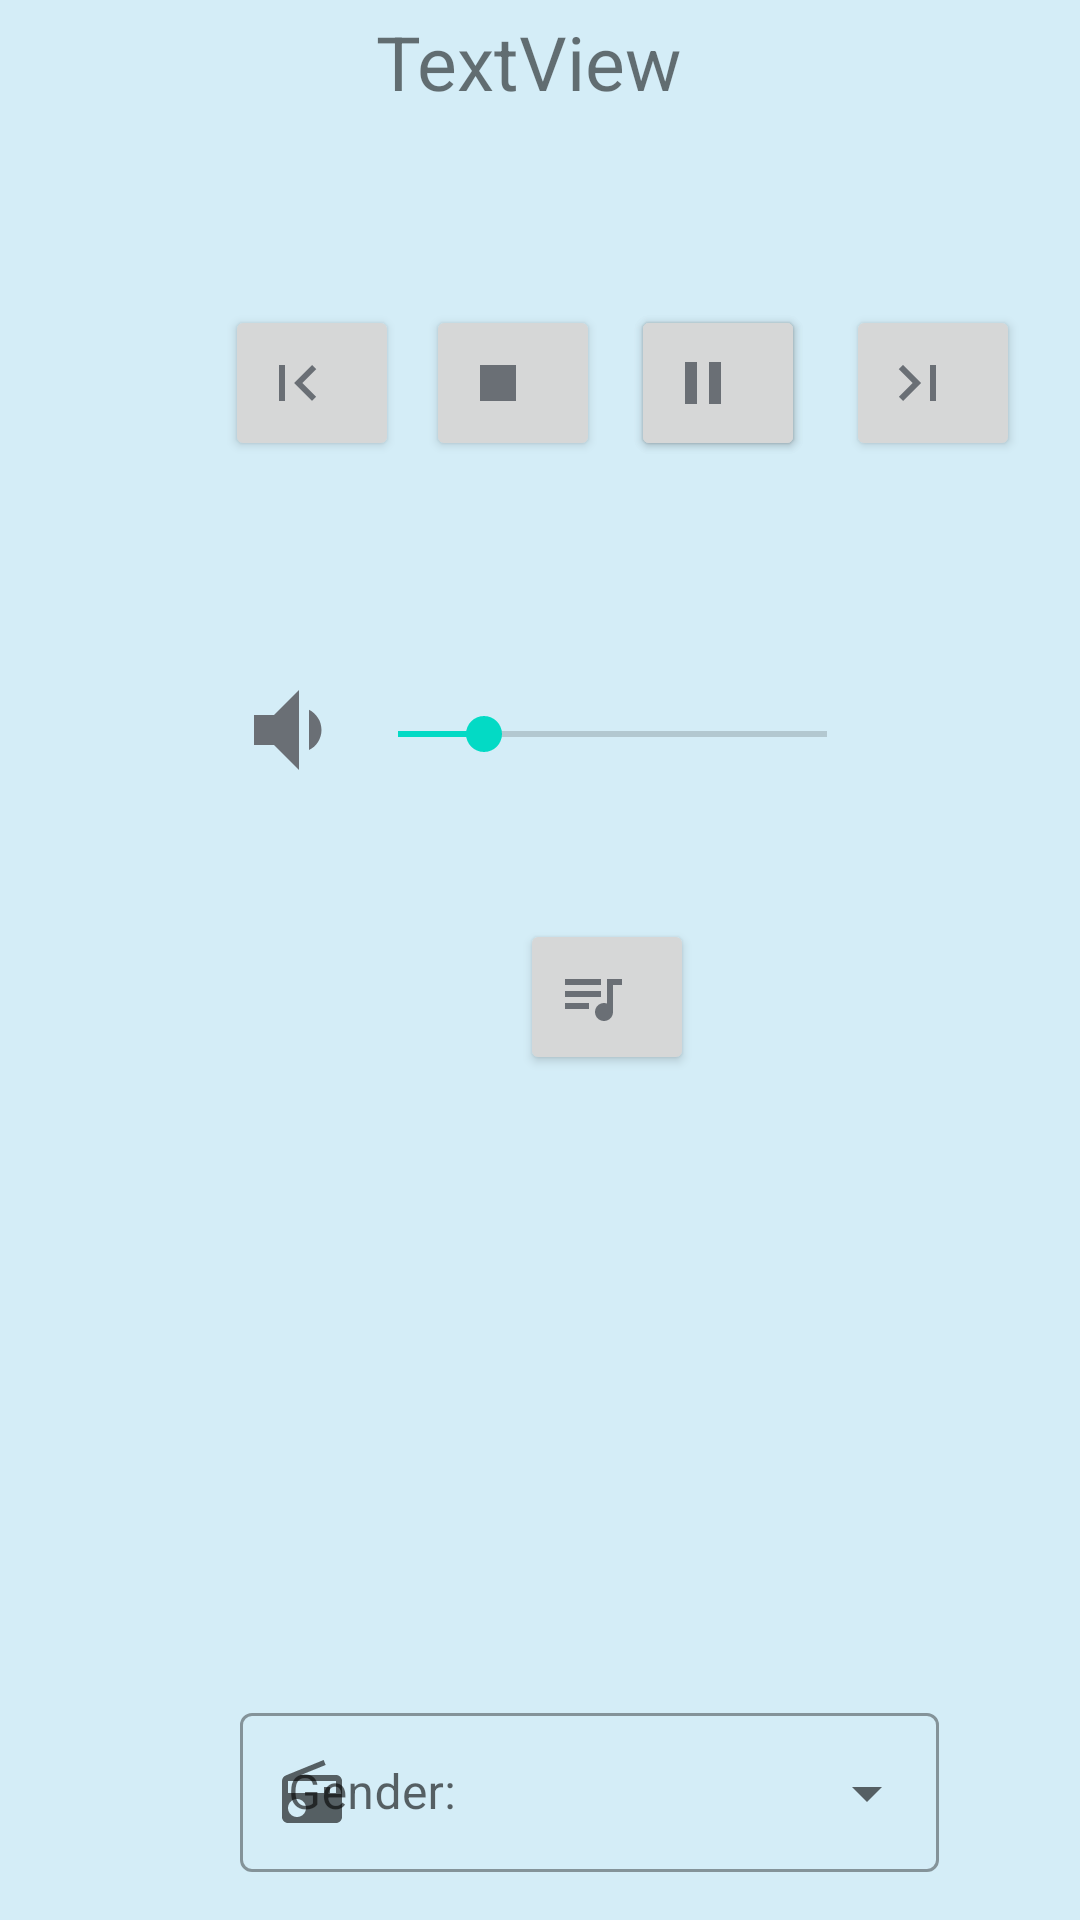

The Android layout XML behind this screen, and the referenced resources:
<!-- AndroidManifest.xml: application theme Theme.SmartClickApp -->
<!-- res/layout/fragment_speaker.xml -->
<?xml version="1.0" encoding="utf-8"?>
<androidx.constraintlayout.widget.ConstraintLayout xmlns:android="http://schemas.android.com/apk/res/android"
xmlns:app="http://schemas.android.com/apk/res-auto"
xmlns:tools="http://schemas.android.com/tools"
android:layout_width="match_parent"
android:layout_height="400dp"
android:layout_margin="10dp"
android:background="@color/main_act_background"
tools:context=".ui.devices.fragments.SpeakerFragment">


    <SeekBar
        android:id="@+id/speakerSeekBar"
        android:layout_width="175dp"
        android:layout_height="42dp"
        android:max="10"
        android:min="0"
        android:progress="2"
        android:scaleX="1"
        android:scaleY="1"
        app:layout_constraintBottom_toBottomOf="parent"
        app:layout_constraintEnd_toEndOf="parent"
        app:layout_constraintHorizontal_bias="0.631"
        app:layout_constraintStart_toStartOf="parent"
        app:layout_constraintTop_toTopOf="parent"
        app:layout_constraintVertical_bias="0.374" />

    <ImageView
        android:id="@+id/speakerIcon"
        android:layout_width="70dp"
        android:layout_height="68dp"
        android:contentDescription="TODO"
        app:layout_constraintBottom_toBottomOf="parent"
        app:layout_constraintEnd_toEndOf="parent"
        app:layout_constraintHorizontal_bias="0.003"
        app:layout_constraintStart_toStartOf="parent"
        app:layout_constraintTop_toTopOf="parent"
        app:layout_constraintVertical_bias="0.0"
        app:srcCompat="@drawable/speaker_asset" />

    <TextView
        android:id="@+id/speakerName"
        android:layout_width="288dp"
        android:layout_height="36dp"
        android:layout_marginEnd="40dp"
        android:text="TextView"
        android:textAlignment="center"
        android:textSize="25dp"
        app:layout_constraintBottom_toBottomOf="parent"
        app:layout_constraintEnd_toEndOf="parent"
        app:layout_constraintTop_toTopOf="parent"
        app:layout_constraintVertical_bias="0.006" />


    <ImageView
        android:id="@+id/speakerVolumeIcon"
        android:layout_width="42dp"
        android:layout_height="40dp"
        app:layout_constraintBottom_toBottomOf="parent"
        app:layout_constraintEnd_toEndOf="parent"
        app:layout_constraintHorizontal_bias="0.237"
        app:layout_constraintStart_toStartOf="parent"
        app:layout_constraintTop_toTopOf="parent"
        app:layout_constraintVertical_bias="0.372"
        app:srcCompat="@drawable/volume_down_asset" />

    <TextView
        android:id="@+id/speakerVolumeNumber"
        android:layout_width="wrap_content"
        android:layout_height="wrap_content"
        android:textSize="17sp"
        app:layout_constraintBottom_toBottomOf="parent"
        app:layout_constraintEnd_toEndOf="parent"
        app:layout_constraintHorizontal_bias="0.831"
        app:layout_constraintStart_toStartOf="parent"
        app:layout_constraintTop_toTopOf="parent"
        app:layout_constraintVertical_bias="0.376" />

    <Button
        android:id="@+id/colorPickerButton"
        android:layout_width="48dp"
        android:layout_height="36dp"
        android:background="?android:attr/selectableItemBackground"
        android:drawableLeft="@drawable/color_picker_asset"
        app:layout_constraintBottom_toBottomOf="parent"
        app:layout_constraintEnd_toEndOf="parent"
        app:layout_constraintHorizontal_bias="1.0"
        app:layout_constraintStart_toStartOf="parent"
        app:layout_constraintTop_toTopOf="parent"
        app:layout_constraintVertical_bias="0.014" />

    <Button
        android:id="@+id/speakerStop"
        android:layout_width="58dp"
        android:layout_height="52dp"
        android:drawableLeft="@drawable/stop_asset"
        android:textSize="12sp"
        app:layout_constraintBottom_toBottomOf="parent"
        app:layout_constraintEnd_toEndOf="parent"
        app:layout_constraintHorizontal_bias="0.47"
        app:layout_constraintStart_toStartOf="parent"
        app:layout_constraintTop_toTopOf="parent"
        app:layout_constraintVertical_bias="0.173" />

    <Button
        android:id="@+id/speakerPlay"
        android:layout_width="58dp"
        android:layout_height="52dp"
        android:drawableLeft="@drawable/play_asset"
        android:textSize="12sp"
        app:layout_constraintBottom_toBottomOf="parent"
        app:layout_constraintEnd_toEndOf="parent"
        app:layout_constraintHorizontal_bias="0.697"
        app:layout_constraintStart_toStartOf="parent"
        app:layout_constraintTop_toTopOf="parent"
        app:layout_constraintVertical_bias="0.173" />

    <Button
        android:id="@+id/speakerBackward"
        android:layout_width="58dp"
        android:layout_height="52dp"
        android:drawableLeft="@drawable/prev_asset"
        android:textSize="12sp"
        app:layout_constraintBottom_toBottomOf="parent"
        app:layout_constraintEnd_toEndOf="parent"
        app:layout_constraintHorizontal_bias="0.248"
        app:layout_constraintStart_toStartOf="parent"
        app:layout_constraintTop_toTopOf="parent"
        app:layout_constraintVertical_bias="0.173" />

    <Button
        android:id="@+id/speakerForward"
        android:layout_width="58dp"
        android:layout_height="52dp"
        android:drawableLeft="@drawable/next_asset"
        android:textSize="12sp"
        app:layout_constraintBottom_toBottomOf="parent"
        app:layout_constraintEnd_toEndOf="parent"
        app:layout_constraintHorizontal_bias="0.934"
        app:layout_constraintStart_toStartOf="parent"
        app:layout_constraintTop_toTopOf="parent"
        app:layout_constraintVertical_bias="0.173" />

    <Button
        android:id="@+id/speakerPause"
        android:layout_width="58dp"
        android:layout_height="52dp"
        android:drawableLeft="@drawable/pause_asset"
        android:textSize="12sp"
        app:layout_constraintBottom_toBottomOf="parent"
        app:layout_constraintEnd_toEndOf="parent"
        app:layout_constraintHorizontal_bias="0.697"
        app:layout_constraintStart_toStartOf="parent"
        app:layout_constraintTop_toTopOf="parent"
        app:layout_constraintVertical_bias="0.173" />

    <TextView
        android:id="@+id/speakerSongName"
        android:layout_width="350dp"
        android:layout_height="53dp"
        android:textAlignment="center"
        android:textSize="15sp"
        app:layout_constraintBottom_toBottomOf="parent"
        app:layout_constraintEnd_toEndOf="parent"
        app:layout_constraintHorizontal_bias="1.0"
        app:layout_constraintStart_toStartOf="parent"
        app:layout_constraintTop_toTopOf="parent"
        app:layout_constraintVertical_bias="0.685" />

    <TextView
        android:id="@+id/speakerSongProgress"
        android:layout_width="177dp"
        android:layout_height="28dp"
        android:textAlignment="center"
        android:textSize="15sp"
        app:layout_constraintBottom_toBottomOf="parent"
        app:layout_constraintEnd_toEndOf="parent"
        app:layout_constraintHorizontal_bias="0.581"
        app:layout_constraintStart_toStartOf="parent"
        app:layout_constraintTop_toTopOf="parent"
        app:layout_constraintVertical_bias="0.801" />


    <Button
        android:id="@+id/speakerPlaylist"
        android:layout_width="58dp"
        android:layout_height="52dp"
        android:layout_marginBottom="24dp"
        android:drawableLeft="@drawable/queue_asset"
        android:textSize="12sp"
        app:layout_constraintBottom_toBottomOf="parent"
        app:layout_constraintEnd_toEndOf="parent"
        app:layout_constraintHorizontal_bias="0.574"
        app:layout_constraintStart_toStartOf="parent"
        app:layout_constraintTop_toTopOf="parent"
        app:layout_constraintVertical_bias="0.543" />

    <com.google.android.material.textfield.TextInputLayout
        android:id="@+id/textInputLayout"
        style="@style/Widget.MaterialComponents.TextInputLayout.OutlinedBox.ExposedDropdownMenu"
        android:layout_width="249dp"
        android:layout_height="68dp"
        app:layout_constraintBottom_toBottomOf="parent"
        app:layout_constraintEnd_toEndOf="parent"
        app:layout_constraintHorizontal_bias="0.72"
        app:layout_constraintStart_toStartOf="parent"
        app:layout_constraintTop_toTopOf="parent"
        app:layout_constraintVertical_bias="0.981"
        app:startIconDrawable="@drawable/radio_asset"
        tools:ignore="MissingConstraints,NotSibling">

        <AutoCompleteTextView
            android:id="@+id/autoCompleteTextView"
            android:layout_width="233dp"
            android:layout_height="53dp"
            android:layout_weight="1"
            android:hint="@string/speaker_gender"
            android:inputType="none"
            app:layout_constraintBottom_toBottomOf="@+id/textInputLayout"
            app:layout_constraintEnd_toEndOf="@+id/textInputLayout"
            app:layout_constraintStart_toStartOf="@+id/textInputLayout"
            app:layout_constraintTop_toTopOf="@+id/textInputLayout"
            tools:ignore="MissingConstraints" />
    </com.google.android.material.textfield.TextInputLayout>


</androidx.constraintlayout.widget.ConstraintLayout>
<!-- resources referenced by this layout -->
<resources>
  <color name="main_act_background">#D4EDF7</color>
  <!-- drawable next_asset (drawable) -->
  <vector android:height="24dp" android:tint="#6A6F75"
      android:viewportHeight="24" android:viewportWidth="24"
      android:width="24dp" xmlns:android="http://schemas.android.com/apk/res/android">
      <path android:fillColor="@android:color/white" android:pathData="M5.59,7.41L10.18,12l-4.59,4.59L7,18l6,-6 -6,-6zM16,6h2v12h-2z"/>
  </vector>
  <!-- drawable pause_asset (drawable) -->
  <vector android:height="24dp" android:tint="#6A6F75"
      android:viewportHeight="24" android:viewportWidth="24"
      android:width="24dp" xmlns:android="http://schemas.android.com/apk/res/android">
      <path android:fillColor="@android:color/white" android:pathData="M6,19h4L10,5L6,5v14zM14,5v14h4L18,5h-4z"/>
  </vector>
  <!-- drawable play_asset (drawable) -->
  <vector android:height="24dp" android:tint="#6A6F75"
      android:viewportHeight="24" android:viewportWidth="24"
      android:width="24dp" xmlns:android="http://schemas.android.com/apk/res/android">
      <path android:fillColor="@android:color/white" android:pathData="M8,5v14l11,-7z"/>
  </vector>
  <!-- drawable prev_asset (drawable) -->
  <vector android:height="24dp" android:tint="#6A6F75"
      android:viewportHeight="24" android:viewportWidth="24"
      android:width="24dp" xmlns:android="http://schemas.android.com/apk/res/android">
      <path android:fillColor="@android:color/white" android:pathData="M18.41,16.59L13.82,12l4.59,-4.59L17,6l-6,6 6,6zM6,6h2v12H6z"/>
  </vector>
  <!-- drawable queue_asset (drawable) -->
  <vector android:height="24dp" android:tint="#6A6F75"
      android:viewportHeight="24" android:viewportWidth="24"
      android:width="24dp" xmlns:android="http://schemas.android.com/apk/res/android">
      <path android:fillColor="@android:color/white" android:pathData="M15,6L3,6v2h12L15,6zM15,10L3,10v2h12v-2zM3,16h8v-2L3,14v2zM17,6v8.18c-0.31,-0.11 -0.65,-0.18 -1,-0.18 -1.66,0 -3,1.34 -3,3s1.34,3 3,3 3,-1.34 3,-3L19,8h3L22,6h-5z"/>
  </vector>
  <!-- drawable radio_asset (drawable) -->
  <vector android:height="24dp" android:tint="#6A6F75"
      android:viewportHeight="24" android:viewportWidth="24"
      android:width="24dp" xmlns:android="http://schemas.android.com/apk/res/android">
      <path android:fillColor="@android:color/white" android:pathData="M3.24,6.15C2.51,6.43 2,7.17 2,8v12c0,1.1 0.89,2 2,2h16c1.11,0 2,-0.9 2,-2L22,8c0,-1.11 -0.89,-2 -2,-2L8.3,6l8.26,-3.34L15.88,1 3.24,6.15zM7,20c-1.66,0 -3,-1.34 -3,-3s1.34,-3 3,-3 3,1.34 3,3 -1.34,3 -3,3zM20,12h-2v-2h-2v2L4,12L4,8h16v4z"/>
  </vector>
  <!-- drawable stop_asset (drawable) -->
  <vector android:height="24dp" android:tint="#6A6F75"
      android:viewportHeight="24" android:viewportWidth="24"
      android:width="24dp" xmlns:android="http://schemas.android.com/apk/res/android">
      <path android:fillColor="@android:color/white" android:pathData="M6,6h12v12H6z"/>
  </vector>
  <!-- drawable volume_down_asset (drawable) -->
  <vector android:height="24dp" android:tint="#6A6F75"
      android:viewportHeight="24" android:viewportWidth="24"
      android:width="24dp" xmlns:android="http://schemas.android.com/apk/res/android">
      <path android:fillColor="@android:color/white" android:pathData="M18.5,12c0,-1.77 -1.02,-3.29 -2.5,-4.03v8.05c1.48,-0.73 2.5,-2.25 2.5,-4.02zM5,9v6h4l5,5V4L9,9H5z"/>
  </vector>
  <string name="speaker_gender">Gender:</string>
  <color name="blue_main">#48A3FD</color>
  <color name="purple_700">#FF3700B3</color>
  <color name="white">#FFFFFFFF</color>
  <color name="teal_200">#FF03DAC5</color>
  <color name="teal_700">#FF018786</color>
  <color name="black">#FF000000</color>
</resources>
